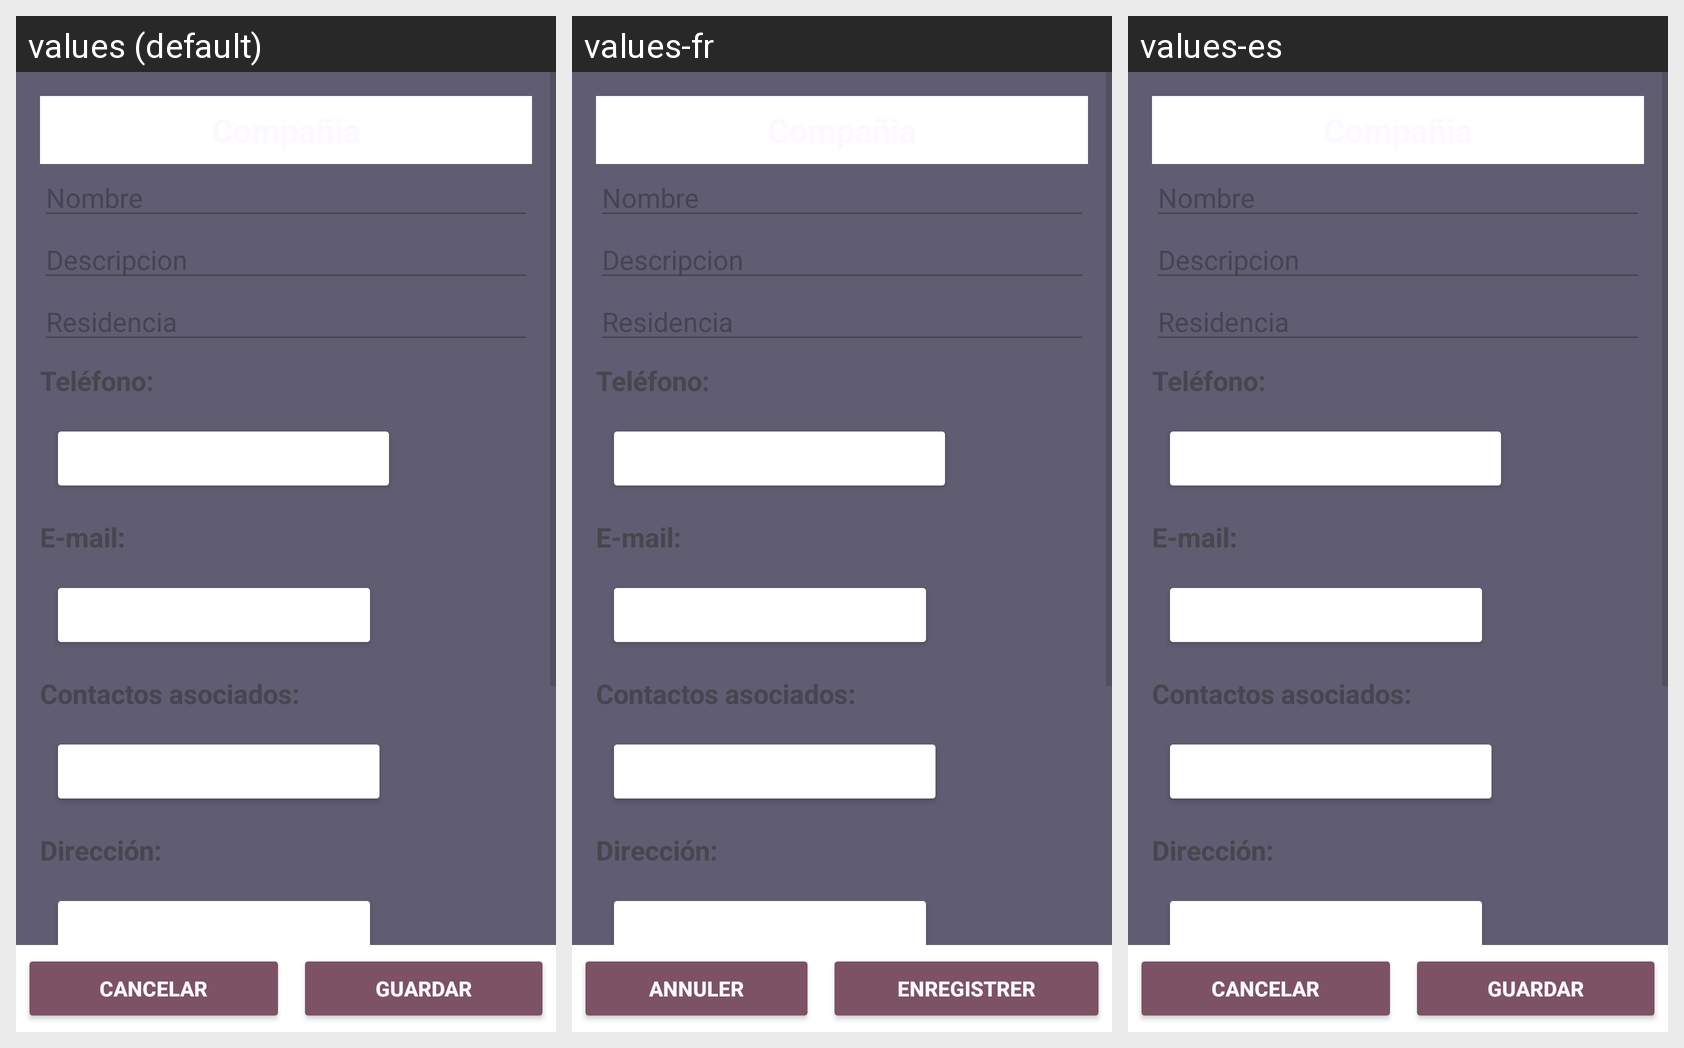

For this localized Android screen grid, give each drawn string resource with its value in every locale shown.
Android screen res/layout/activity_add_company.xml rendered under 3 locales, left to right: values (default), values-fr, values-es. Device: Nexus 5 (rendered at 1080×1920; each locale shown at half size, 540×960, under a caption strip naming it); theme Theme.DSProyect_P1.
Strings drawn on this screen, with the default value and each locale's value (text and hints the layout hard-codes appear in the picture but are not listed):

close
  values: Cancelar
  values-fr: Annuler
  values-es: Cancelar

add
  values: Guardar
  values-fr: Enregistrer
  values-es: Guardar
